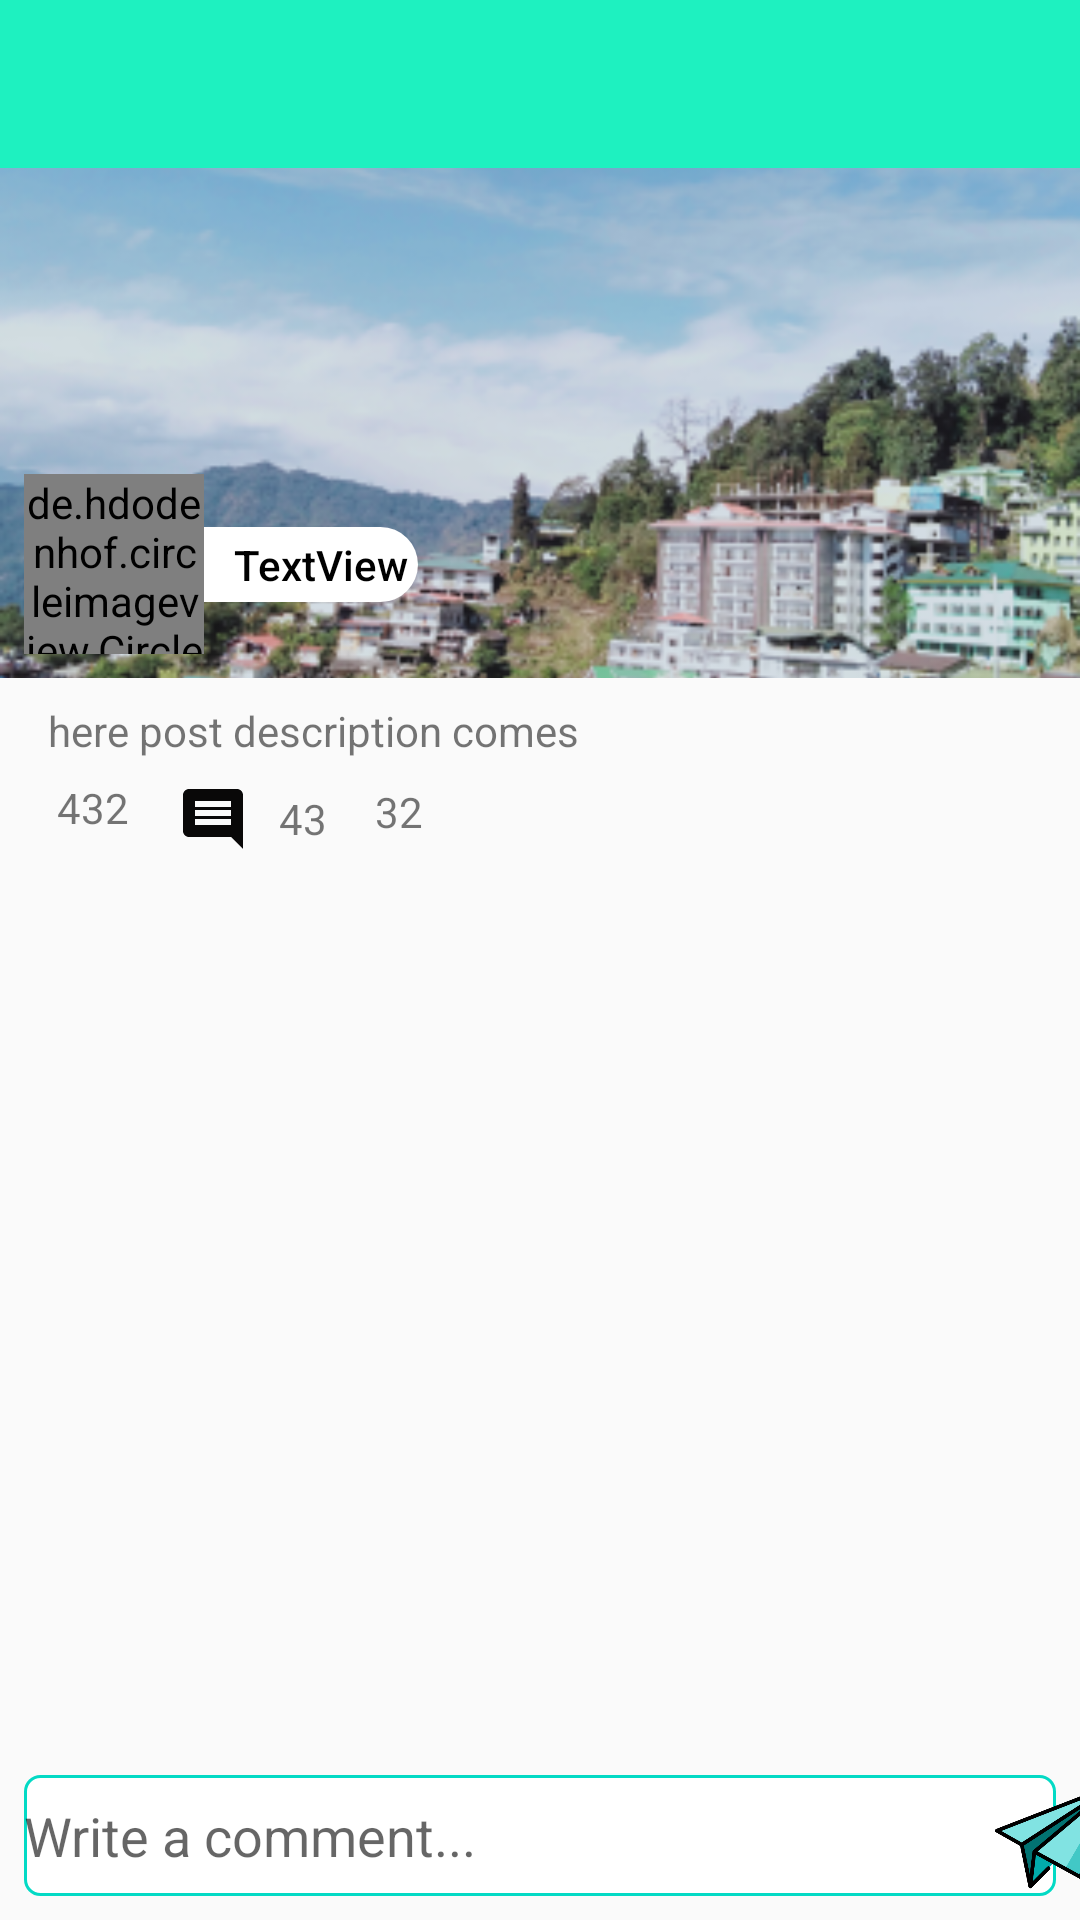

The Android layout XML behind this screen, and the referenced resources:
<!-- AndroidManifest.xml: application theme Theme.TaSocialApp -->
<!-- res/layout/activity_comment_ta.xml -->
<?xml version="1.0" encoding="utf-8"?>
<androidx.constraintlayout.widget.ConstraintLayout xmlns:android="http://schemas.android.com/apk/res/android"
    xmlns:app="http://schemas.android.com/apk/res-auto"
    xmlns:tools="http://schemas.android.com/tools"
    android:layout_width="match_parent"
    android:layout_height="match_parent"
    tools:context=".CommentTaActivity">

    <androidx.appcompat.widget.Toolbar
        android:id="@+id/toolbar2"
        android:layout_width="match_parent"
        android:layout_height="wrap_content"
        android:background="#1EF1C0"
        android:minHeight="?attr/actionBarSize"
        android:theme="?attr/actionBarTheme"
        app:layout_constraintStart_toStartOf="parent"
        app:layout_constraintTop_toTopOf="parent"
        app:titleTextColor="@color/white" />

    <ScrollView
        android:id="@+id/scrollView3"
        android:layout_width="match_parent"
        android:layout_height="0dp"
        android:fillViewport="true"
        app:layout_constraintBottom_toTopOf="@+id/view10"
        app:layout_constraintEnd_toEndOf="parent"
        app:layout_constraintStart_toStartOf="parent"
        app:layout_constraintTop_toBottomOf="@+id/toolbar2">

        <androidx.constraintlayout.widget.ConstraintLayout
            android:layout_width="match_parent"
            android:layout_height="wrap_content">

            <ImageView
                android:id="@+id/commentPostImage"
                android:layout_width="match_parent"
                android:layout_height="170dp"
                android:contentDescription="TODO"
                android:scaleType="centerCrop"
                app:layout_constraintEnd_toEndOf="parent"
                app:layout_constraintHorizontal_bias="0.5"
                app:layout_constraintStart_toStartOf="parent"
                app:layout_constraintTop_toTopOf="parent"
                app:srcCompat="@mipmap/nature_foreground" />

            <de.hdodenhof.circleimageview.CircleImageView
                android:id="@+id/profile"
                android:layout_width="60dp"
                android:layout_height="60dp"
                android:layout_marginStart="8dp"
                android:layout_marginBottom="8dp"
                android:src="@mipmap/ic_launcher_round"
                app:civ_border_color="@color/white"
                app:civ_border_width="2dp"
                app:layout_constraintBottom_toBottomOf="@+id/commentPostImage"
                app:layout_constraintStart_toStartOf="parent"
                tools:ignore="MissingConstraints"></de.hdodenhof.circleimageview.CircleImageView>

            <TextView
                android:id="@+id/name"
                android:layout_width="wrap_content"
                android:layout_height="wrap_content"
                android:background="@drawable/comment_right_text_bg"
                android:fontFamily="sans-serif-medium"
                android:paddingStart="10dp"
                android:paddingTop="3dp"
                android:paddingEnd="3dp"
                android:paddingBottom="3dp"
                android:text="@string/textview"
                android:textColor="@color/black"
                app:layout_constraintBottom_toBottomOf="@+id/profile"
                app:layout_constraintStart_toEndOf="@+id/profile"
                app:layout_constraintTop_toTopOf="@+id/profile" />

            <TextView
                android:id="@+id/postDescription"
                android:layout_width="0dp"
                android:layout_height="wrap_content"
                android:layout_marginStart="16dp"
                android:layout_marginTop="8dp"
                android:layout_marginEnd="8dp"
                android:text="here post description comes"
                app:layout_constraintEnd_toEndOf="@+id/commentPostImage"
                app:layout_constraintStart_toStartOf="@+id/commentPostImage"
                app:layout_constraintTop_toBottomOf="@+id/commentPostImage" />


            <TextView
                android:id="@+id/like"
                android:layout_width="wrap_content"
                android:layout_height="wrap_content"
                android:drawableLeft="@drawable/ic_like"
                android:drawablePadding="10dp"
                android:gravity="center"
                android:text="432"
                app:layout_constraintBottom_toBottomOf="@+id/comment"
                app:layout_constraintEnd_toStartOf="@+id/comment"
                app:layout_constraintHorizontal_bias="0.08"
                app:layout_constraintHorizontal_chainStyle="packed"
                app:layout_constraintStart_toStartOf="parent"
                app:layout_constraintTop_toBottomOf="@+id/postDescription" />

            <TextView
                android:id="@+id/comment"
                android:layout_width="wrap_content"
                android:layout_height="wrap_content"
                android:layout_marginStart="16dp"

                android:layout_marginTop="8dp"
                android:drawableLeft="@drawable/ic_baseline_comment_24"
                android:drawablePadding="10dp"
                android:gravity="center"
                android:text="43"
                app:layout_constraintBottom_toBottomOf="parent"
                app:layout_constraintEnd_toStartOf="@+id/share"
                app:layout_constraintHorizontal_bias="0.5"
                app:layout_constraintStart_toEndOf="@+id/like"
                app:layout_constraintTop_toBottomOf="@+id/postDescription"
                app:layout_constraintVertical_bias="0.0" />

            <TextView
                android:id="@+id/share"
                android:layout_width="wrap_content"
                android:layout_height="wrap_content"
                android:layout_marginStart="16dp"
                android:drawablePadding="10dp"
                android:gravity="center"
                android:text="32"
                app:drawableLeftCompat="@drawable/ic_share"
                app:layout_constraintEnd_toEndOf="parent"
                app:layout_constraintHorizontal_bias="0.5"
                app:layout_constraintStart_toEndOf="@+id/comment"
                app:layout_constraintTop_toTopOf="@+id/comment" />

            <androidx.recyclerview.widget.RecyclerView
                android:id="@+id/commentRV"
                android:layout_width="0dp"
                android:layout_height="0dp"
                android:layout_marginStart="8dp"
                android:layout_marginTop="8dp"
                android:layout_marginEnd="8dp"
                app:layout_constraintBottom_toBottomOf="parent"
                app:layout_constraintEnd_toEndOf="parent"
                app:layout_constraintHorizontal_bias="0.5"
                app:layout_constraintStart_toStartOf="parent"
                app:layout_constraintTop_toBottomOf="@+id/like" />


        </androidx.constraintlayout.widget.ConstraintLayout>
    </ScrollView>

    <View
        android:id="@+id/view10"
        android:layout_width="0dp"
        android:layout_height="0dp"
        android:layout_marginStart="8dp"
        android:layout_marginEnd="8dp"
        android:background="@drawable/follow_active_bg"
        app:layout_constraintBottom_toBottomOf="@+id/commentTexts"
        app:layout_constraintEnd_toEndOf="parent"
        app:layout_constraintHorizontal_bias="0.0"
        app:layout_constraintStart_toStartOf="parent"
        app:layout_constraintTop_toTopOf="@+id/commentTexts" />

    <EditText
        android:id="@+id/commentTexts"
        android:layout_width="0dp"
        android:layout_height="wrap_content"
        android:layout_marginStart="8dp"
        android:layout_marginBottom="8dp"
        android:background="@android:color/transparent"
        android:ems="10"
        android:hint="Write a comment..."
        android:inputType="textMultiLine|textPersonName"
        android:maxLines="2"
        android:paddingTop="8dp"
        android:paddingBottom="8dp"
        app:layout_constraintBottom_toBottomOf="parent"
        app:layout_constraintEnd_toStartOf="@+id/commentSendButton"
        app:layout_constraintStart_toStartOf="parent"
        tools:ignore="TouchTargetSizeCheck,TextContrastCheck" />

    <ImageView
        android:id="@+id/commentSendBtn"
        android:layout_width="40dp"
        android:layout_height="40dp"
        android:layout_marginStart="133dp"
        app:layout_constraintBottom_toBottomOf="@+id/commentTexts"
        app:layout_constraintEnd_toEndOf="@+id/view10"
        app:layout_constraintStart_toEndOf="@+id/commentTexts"
        app:layout_constraintTop_toTopOf="@+id/commentTexts"
        app:srcCompat="@drawable/ic_sendbutton" />

</androidx.constraintlayout.widget.ConstraintLayout>
<!-- resources referenced by this layout -->
<resources>
  <color name="black">#FF000000</color>
  <color name="white">#FFFFFFFF</color>
  <!-- drawable comment_right_text_bg (drawable) -->
  <?xml version="1.0" encoding="utf-8"?>
  <shape xmlns:android="http://schemas.android.com/apk/res/android">
      <solid android:color="@color/white" />
      <corners android:topRightRadius="15dp" android:bottomRightRadius="15dp"/>
  </shape>
  <!-- drawable follow_active_bg (drawable) -->
  <?xml version="1.0" encoding="utf-8"?>
  <shape xmlns:android="http://schemas.android.com/apk/res/android">
      <corners android:radius="5dp"/>
      <solid android:color="@color/white"/>
      <stroke android:width="1dp" android:color="@color/teal_200"/>
  </shape>
  <!-- drawable ic_baseline_comment_24 (drawable) -->
  <vector android:height="24dp" android:tint="#090808"
      android:viewportHeight="24" android:viewportWidth="24"
      android:width="24dp" xmlns:android="http://schemas.android.com/apk/res/android">
      <path android:fillColor="@android:color/white" android:pathData="M21.99,4c0,-1.1 -0.89,-2 -1.99,-2L4,2c-1.1,0 -2,0.9 -2,2v12c0,1.1 0.9,2 2,2h14l4,4 -0.01,-18zM18,14L6,14v-2h12v2zM18,11L6,11L6,9h12v2zM18,8L6,8L6,6h12v2z"/>
  </vector>
  <!-- drawable ic_sendbutton (drawable) -->
  <vector android:height="24dp" android:viewportHeight="512"
      android:viewportWidth="512" android:width="24dp" xmlns:android="http://schemas.android.com/apk/res/android">
      <path android:fillColor="#027372" android:pathData="M102.54,236.38l48.04,234.77l353.26,-430.3z"/>
      <path android:fillColor="#02ACAB" android:pathData="M251.97,369.49l-101.4,101.66l17.27,-147.84l64.71,1.77z"/>
      <path android:fillColor="#81E3E2" android:pathData="M503.83,40.85l-389.7,252.2l-105.96,-59.7z"/>
      <path android:fillColor="#81E3E2" android:pathData="M503.83,40.85l-0.51,1.43l-204.48,352.93l-131,-71.9z"/>
      <path android:fillColor="#42C8C6" android:pathData="M298.83,395.21l204.48,-352.93l-139.35,388.68z"/>
      <path android:fillColor="#FF000000" android:pathData="M509.53,35c-2.29,-2.23 -5.68,-2.92 -8.66,-1.76L5.21,225.73c-2.95,1.14 -4.97,3.88 -5.19,7.03c-0.22,3.15 1.39,6.15 4.14,7.7l102.72,57.88l35.65,174.26c0.22,1.23 0.72,2.38 1.44,3.36c0.07,0.1 0.13,0.17 0.19,0.25c1.26,1.57 3.04,2.67 5.11,3c0.26,0.04 0.53,0.07 0.8,0.09c0.17,0.01 0.34,0.02 0.51,0.02c1.56,0 3.04,-0.45 4.3,-1.23c0.43,-0.26 0.83,-0.57 1.21,-0.92c0.12,-0.11 0.22,-0.2 0.32,-0.31l77.32,-77.52c3.19,-3.19 3.18,-8.37 -0.01,-11.56c-3.2,-3.19 -8.37,-3.18 -11.56,0.01l-60.74,60.89l13.12,-112.39l185.49,101.81c1.87,1.02 3.94,1.24 5.85,0.78c0.21,-0.05 0.4,-0.1 0.59,-0.17c1.88,-0.61 3.53,-1.88 4.57,-3.7c0.05,-0.09 0.1,-0.18 0.15,-0.26c0.21,-0.4 0.38,-0.8 0.52,-1.2L511.52,43.61C512.6,40.6 511.82,37.23 509.53,35zM27.23,234.71L432.36,77.37l-318.52,206.14L27.23,234.71zM162.72,316.94c-0.76,0.61 -1.43,1.37 -1.95,2.27c-0.07,0.12 -0.13,0.23 -0.19,0.35c-0.5,0.96 -0.78,1.97 -0.88,2.99L148.37,419.6l-25.11,-122.72l275.11,-178.04L162.72,316.94zM359.51,419.19l-177.28,-97.31L485.93,66.57L359.51,419.19z"/>
  </vector>
  <!-- mipmap ic_launcher_round: png bitmap (mipmap-hdpi, 10123 bytes) -->
  <!-- mipmap nature_foreground: png bitmap (mipmap-hdpi, 61272 bytes) -->
  <string name="textview">TextView</string>
  <style name="Theme.TaSocialApp" parent="Theme.AppCompat.Light.NoActionBar">
          
          <item name="colorPrimary">@color/purple_500</item>
          <item name="colorPrimaryVariant">@color/purple_700</item>
          <item name="colorOnPrimary">@color/white</item>
          
          <item name="colorSecondary">@color/teal_200</item>
          <item name="colorSecondaryVariant">@color/teal_700</item>
          <item name="colorOnSecondary">@color/black</item>
          
          <item name="android:statusBarColor" tools:targetApi="l">?attr/colorPrimaryVariant</item>
          
      </style>
  <color name="teal_200">#FF03DAC5</color>
  <color name="purple_500">#FF6200EE</color>
  <color name="purple_700">#FF3700B3</color>
  <color name="teal_700">#FF018786</color>
</resources>
